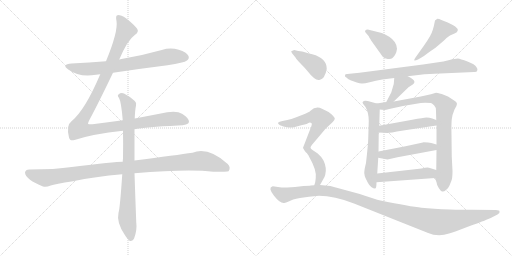
t = 0.00 s
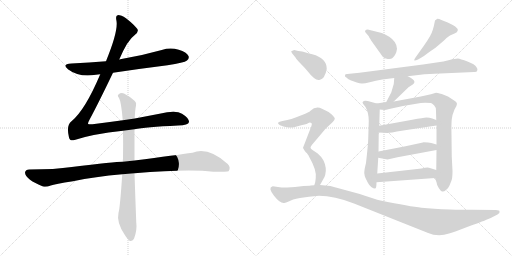
t = 2.60 s
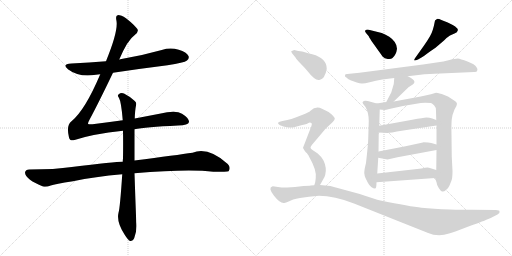
t = 5.20 s
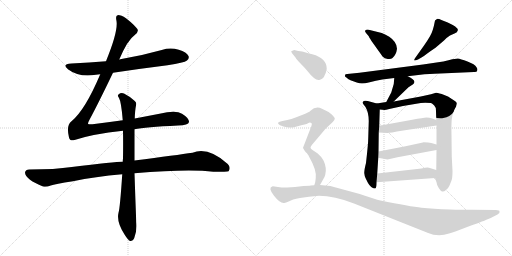
t = 7.80 s
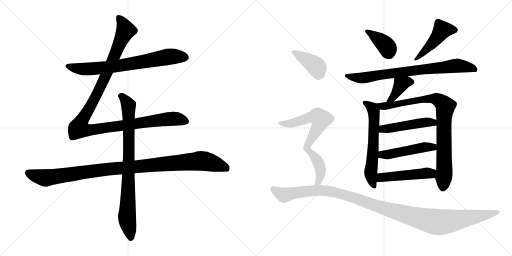
t = 10.41 s
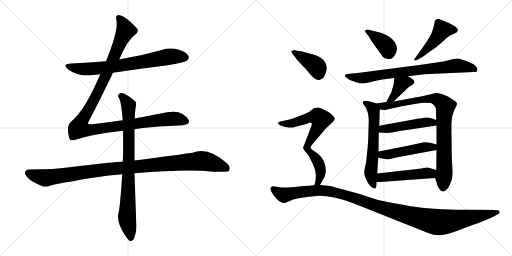
t = 13.01 s

The animated SVG that drew these frames (rendered in a browser with its animation timeline set to each time). Animation: 16 CSS @keyframes rules; one cycle of 13.01 s.

<svg version="1.1" viewBox="0 0 2048 1024" xmlns="http://www.w3.org/2000/svg">
  <g stroke="lightgray" stroke-dasharray="1,1" stroke-width="1" transform="scale(4, 4)">
    <line x1="0" y1="0" x2="256" y2="256"></line>
    <line x1="256" y1="0" x2="0" y2="256"></line>
    <line x1="128" y1="0" x2="128" y2="256"></line>
    <line x1="0" y1="128" x2="256" y2="128"></line>
    <line x1="256" y1="0" x2="512" y2="256"></line>
    <line x1="512" y1="0" x2="256" y2="256"></line>
    <line x1="384" y1="0" x2="384" y2="256"></line>
    <line x1="256" y1="128" x2="512" y2="128"></line>
  </g>
<g transform="scale(1, -1) translate(0, -850)">
   <style type="text/css">
    @keyframes keyframes0 {
      from {
       stroke: black;
       stroke-dashoffset: 726;
       stroke-width: 128;
       }
       70% {
       animation-timing-function: step-end;
       stroke: black;
       stroke-dashoffset: 0;
       stroke-width: 128;
       }
       to {
       stroke: black;
       stroke-width: 1024;
       }
       }
       #make-me-a-hanzi-animation-0 {
         animation: keyframes0 0.840820s both;
         animation-delay: 0.000000s;
         animation-timing-function: linear;
       }
    @keyframes keyframes1 {
      from {
       stroke: black;
       stroke-dashoffset: 1180;
       stroke-width: 128;
       }
       79% {
       animation-timing-function: step-end;
       stroke: black;
       stroke-dashoffset: 0;
       stroke-width: 128;
       }
       to {
       stroke: black;
       stroke-width: 1024;
       }
       }
       #make-me-a-hanzi-animation-1 {
         animation: keyframes1 1.210286s both;
         animation-delay: 0.840820s;
         animation-timing-function: linear;
       }
    @keyframes keyframes2 {
      from {
       stroke: black;
       stroke-dashoffset: 1069;
       stroke-width: 128;
       }
       78% {
       animation-timing-function: step-end;
       stroke: black;
       stroke-dashoffset: 0;
       stroke-width: 128;
       }
       to {
       stroke: black;
       stroke-width: 1024;
       }
       }
       #make-me-a-hanzi-animation-2 {
         animation: keyframes2 1.119954s both;
         animation-delay: 2.051106s;
         animation-timing-function: linear;
       }
    @keyframes keyframes3 {
      from {
       stroke: black;
       stroke-dashoffset: 837;
       stroke-width: 128;
       }
       73% {
       animation-timing-function: step-end;
       stroke: black;
       stroke-dashoffset: 0;
       stroke-width: 128;
       }
       to {
       stroke: black;
       stroke-width: 1024;
       }
       }
       #make-me-a-hanzi-animation-3 {
         animation: keyframes3 0.931152s both;
         animation-delay: 3.171060s;
         animation-timing-function: linear;
       }
    @keyframes keyframes4 {
      from {
       stroke: black;
       stroke-dashoffset: 386;
       stroke-width: 128;
       }
       56% {
       animation-timing-function: step-end;
       stroke: black;
       stroke-dashoffset: 0;
       stroke-width: 128;
       }
       to {
       stroke: black;
       stroke-width: 1024;
       }
       }
       #make-me-a-hanzi-animation-4 {
         animation: keyframes4 0.564128s both;
         animation-delay: 4.102212s;
         animation-timing-function: linear;
       }
    @keyframes keyframes5 {
      from {
       stroke: black;
       stroke-dashoffset: 465;
       stroke-width: 128;
       }
       60% {
       animation-timing-function: step-end;
       stroke: black;
       stroke-dashoffset: 0;
       stroke-width: 128;
       }
       to {
       stroke: black;
       stroke-width: 1024;
       }
       }
       #make-me-a-hanzi-animation-5 {
         animation: keyframes5 0.628418s both;
         animation-delay: 4.666340s;
         animation-timing-function: linear;
       }
    @keyframes keyframes6 {
      from {
       stroke: black;
       stroke-dashoffset: 773;
       stroke-width: 128;
       }
       72% {
       animation-timing-function: step-end;
       stroke: black;
       stroke-dashoffset: 0;
       stroke-width: 128;
       }
       to {
       stroke: black;
       stroke-width: 1024;
       }
       }
       #make-me-a-hanzi-animation-6 {
         animation: keyframes6 0.879069s both;
         animation-delay: 5.294758s;
         animation-timing-function: linear;
       }
    @keyframes keyframes7 {
      from {
       stroke: black;
       stroke-dashoffset: 388;
       stroke-width: 128;
       }
       56% {
       animation-timing-function: step-end;
       stroke: black;
       stroke-dashoffset: 0;
       stroke-width: 128;
       }
       to {
       stroke: black;
       stroke-width: 1024;
       }
       }
       #make-me-a-hanzi-animation-7 {
         animation: keyframes7 0.565755s both;
         animation-delay: 6.173827s;
         animation-timing-function: linear;
       }
    @keyframes keyframes8 {
      from {
       stroke: black;
       stroke-dashoffset: 614;
       stroke-width: 128;
       }
       67% {
       animation-timing-function: step-end;
       stroke: black;
       stroke-dashoffset: 0;
       stroke-width: 128;
       }
       to {
       stroke: black;
       stroke-width: 1024;
       }
       }
       #make-me-a-hanzi-animation-8 {
         animation: keyframes8 0.749674s both;
         animation-delay: 6.739582s;
         animation-timing-function: linear;
       }
    @keyframes keyframes9 {
      from {
       stroke: black;
       stroke-dashoffset: 867;
       stroke-width: 128;
       }
       74% {
       animation-timing-function: step-end;
       stroke: black;
       stroke-dashoffset: 0;
       stroke-width: 128;
       }
       to {
       stroke: black;
       stroke-width: 1024;
       }
       }
       #make-me-a-hanzi-animation-9 {
         animation: keyframes9 0.955566s both;
         animation-delay: 7.489256s;
         animation-timing-function: linear;
       }
    @keyframes keyframes10 {
      from {
       stroke: black;
       stroke-dashoffset: 480;
       stroke-width: 128;
       }
       61% {
       animation-timing-function: step-end;
       stroke: black;
       stroke-dashoffset: 0;
       stroke-width: 128;
       }
       to {
       stroke: black;
       stroke-width: 1024;
       }
       }
       #make-me-a-hanzi-animation-10 {
         animation: keyframes10 0.640625s both;
         animation-delay: 8.444822s;
         animation-timing-function: linear;
       }
    @keyframes keyframes11 {
      from {
       stroke: black;
       stroke-dashoffset: 482;
       stroke-width: 128;
       }
       61% {
       animation-timing-function: step-end;
       stroke: black;
       stroke-dashoffset: 0;
       stroke-width: 128;
       }
       to {
       stroke: black;
       stroke-width: 1024;
       }
       }
       #make-me-a-hanzi-animation-11 {
         animation: keyframes11 0.642253s both;
         animation-delay: 9.085447s;
         animation-timing-function: linear;
       }
    @keyframes keyframes12 {
      from {
       stroke: black;
       stroke-dashoffset: 490;
       stroke-width: 128;
       }
       61% {
       animation-timing-function: step-end;
       stroke: black;
       stroke-dashoffset: 0;
       stroke-width: 128;
       }
       to {
       stroke: black;
       stroke-width: 1024;
       }
       }
       #make-me-a-hanzi-animation-12 {
         animation: keyframes12 0.648763s both;
         animation-delay: 9.727700s;
         animation-timing-function: linear;
       }
    @keyframes keyframes13 {
      from {
       stroke: black;
       stroke-dashoffset: 399;
       stroke-width: 128;
       }
       56% {
       animation-timing-function: step-end;
       stroke: black;
       stroke-dashoffset: 0;
       stroke-width: 128;
       }
       to {
       stroke: black;
       stroke-width: 1024;
       }
       }
       #make-me-a-hanzi-animation-13 {
         animation: keyframes13 0.574707s both;
         animation-delay: 10.376463s;
         animation-timing-function: linear;
       }
    @keyframes keyframes14 {
      from {
       stroke: black;
       stroke-dashoffset: 728;
       stroke-width: 128;
       }
       70% {
       animation-timing-function: step-end;
       stroke: black;
       stroke-dashoffset: 0;
       stroke-width: 128;
       }
       to {
       stroke: black;
       stroke-width: 1024;
       }
       }
       #make-me-a-hanzi-animation-14 {
         animation: keyframes14 0.842448s both;
         animation-delay: 10.951170s;
         animation-timing-function: linear;
       }
    @keyframes keyframes15 {
      from {
       stroke: black;
       stroke-dashoffset: 1182;
       stroke-width: 128;
       }
       79% {
       animation-timing-function: step-end;
       stroke: black;
       stroke-dashoffset: 0;
       stroke-width: 128;
       }
       to {
       stroke: black;
       stroke-width: 1024;
       }
       }
       #make-me-a-hanzi-animation-15 {
         animation: keyframes15 1.211914s both;
         animation-delay: 11.793618s;
         animation-timing-function: linear;
       }
</style>
<path d="M 452.0 559.5 Q 558.0 575.5 670.0 589.5 Q 737.0 599.5 748.0 608.5 Q 758.0 615.5 754.0 626.5 Q 747.0 641.5 715.0 651.5 Q 681.0 661.5 647.0 650.5 Q 569.0 628.5 486.0 614.5 Q 482.0 614.5 477.0 612.5 L 424.0 605.5 Q 357.0 599.5 286.0 596.5 Q 244.0 593.5 273.0 572.5 Q 318.0 539.5 384.0 551.5 Q 391.0 552.5 401.0 553.5 L 452.0 559.5 Z" fill="lightgray"></path> 
<path d="M 491.0 369.5 Q 433.0 362.5 370.0 353.5 Q 354.0 352.5 352.0 355.5 Q 351.0 358.5 358.0 371.5 Q 394.0 438.5 452.0 559.5 L 477.0 612.5 Q 510.0 690.5 539.0 710.5 Q 558.0 723.5 548.0 736.5 Q 497.0 790.5 471.0 789.5 Q 461.0 789.5 466.0 766.5 Q 473.0 724.5 424.0 605.5 L 401.0 553.5 Q 340.0 409.5 286.0 365.5 Q 264.0 349.5 276.0 300.5 Q 280.0 284.5 298.0 290.5 Q 370.0 314.5 492.0 327.5 L 538.0 333.5 Q 580.0 342.5 712.0 348.5 Q 754.0 349.5 756.0 362.5 Q 757.0 377.5 728.0 395.5 Q 704.0 410.5 638.0 395.5 L 539.0 376.5 L 491.0 369.5 Z" fill="lightgray"></path> 
<path d="M 491.0 203.5 Q 460.0 203.5 287.0 182.5 Q 220.0 172.5 117.0 172.5 Q 102.0 172.5 100.0 160.5 Q 100.0 147.5 120.0 131.5 Q 138.0 118.5 172.0 104.5 Q 184.0 100.5 203.0 108.5 Q 219.0 114.5 292.0 125.5 Q 380.0 144.5 489.0 153.5 L 538.0 157.5 Q 754.0 175.5 853.0 163.5 Q 910.0 163.5 914.0 165.5 Q 914.0 166.5 915.0 166.5 Q 924.0 181.5 911.0 194.5 Q 833.0 264.5 770.0 239.5 Q 709.0 230.5 538.0 208.5 L 491.0 203.5 Z" fill="lightgray"></path> 
<path d="M 539.0 376.5 Q 540.0 409.5 544.0 428.5 Q 547.0 440.5 539.0 446.5 Q 515.0 467.5 496.0 476.5 Q 483.0 480.5 474.0 472.5 Q 468.0 468.5 476.0 458.5 Q 485.0 443.5 491.0 369.5 L 492.0 327.5 Q 493.0 278.5 492.0 216.5 Q 491.0 210.5 491.0 203.5 L 489.0 153.5 Q 480.0 17.5 474.0 -0.5 Q 465.0 -39.5 500.0 -90.5 Q 512.0 -109.5 520.0 -113.5 Q 532.0 -114.5 537.0 -101.5 Q 549.0 -68.5 545.0 -38.5 Q 541.0 64.5 538.0 157.5 L 538.0 208.5 L 538.0 333.5 L 539.0 376.5 Z" fill="lightgray"></path> 
<path d="M 1464.0 718.5 L 1475.0 705.5 Q 1475.0 703.5 1486.0 686.5 L 1531.0 623.5 Q 1538.0 615.5 1551.0 614.5 Q 1564.0 612.5 1570.0 618.5 Q 1585.0 631.5 1588.0 655.5 Q 1588.0 682.5 1557.0 703.5 Q 1539.0 714.5 1527.0 718.5 L 1475.0 731.5 Q 1465.0 732.5 1461.0 728.5 Q 1458.0 724.5 1464.0 718.5 Z" fill="lightgray"></path> 
<path d="M 1694.0 665.5 L 1662.0 620.5 Q 1656.0 612.5 1657.0 609.5 Q 1658.0 606.5 1672.0 612.5 L 1686.0 620.5 Q 1694.0 624.5 1709.0 636.5 Q 1724.0 647.5 1742.0 659.5 L 1776.0 688.5 Q 1787.0 700.5 1800.0 708.5 L 1818.0 716.5 Q 1830.0 721.5 1831.0 728.5 Q 1833.0 735.5 1826.0 739.5 Q 1823.0 744.5 1811.0 750.5 L 1791.0 760.5 L 1768.0 769.5 Q 1753.0 775.5 1748.0 774.5 Q 1744.0 772.5 1740.0 768.5 Q 1732.0 724.5 1720.0 705.5 Q 1709.0 686.5 1694.0 665.5 Z" fill="lightgray"></path> 
<path d="M 1746.0 600.5 L 1692.0 592.5 L 1438.0 559.5 L 1389.0 554.5 Q 1380.0 554.5 1380.0 549.5 Q 1378.0 543.5 1387.0 539.5 Q 1390.0 535.5 1402.0 529.5 L 1427.0 520.5 Q 1439.0 516.5 1447.0 516.5 Q 1455.0 515.5 1479.0 521.5 Q 1503.0 528.5 1529.0 532.5 L 1577.0 538.5 L 1631.0 545.5 L 1698.0 553.5 Q 1709.0 554.5 1761.0 556.5 L 1896.0 562.5 Q 1908.0 561.5 1909.0 568.5 Q 1912.0 574.5 1906.0 581.5 Q 1900.0 593.5 1870.0 604.5 Q 1841.0 615.5 1831.0 616.5 Q 1821.0 616.5 1798.0 610.5 Q 1775.0 603.5 1746.0 600.5 Z" fill="lightgray"></path> 
<path d="M 1577.0 538.5 L 1575.0 514.5 L 1565.0 480.5 L 1545.0 442.5 C 1531.0 415.5 1553.0 423.5 1575.0 444.5 L 1634.0 501.5 L 1651.0 512.5 Q 1656.0 515.5 1658.0 522.5 Q 1657.0 533.5 1631.0 545.5 C 1604.0 558.5 1579.0 568.5 1577.0 538.5 Z" fill="lightgray"></path> 
<path d="M 1507.0 436.5 L 1471.0 446.5 Q 1460.0 448.5 1455.0 446.5 Q 1450.0 442.5 1450.0 439.5 Q 1451.0 435.5 1462.0 422.5 Q 1475.0 400.5 1475.0 366.5 L 1473.0 298.5 Q 1473.0 277.5 1464.0 198.5 Q 1457.0 171.5 1457.0 158.5 Q 1458.0 147.5 1462.0 138.5 L 1472.0 118.5 Q 1477.0 109.5 1485.0 102.5 Q 1497.0 94.5 1501.0 96.5 Q 1506.0 97.5 1506.0 121.5 L 1509.0 156.5 L 1513.0 219.5 L 1514.0 244.5 L 1515.0 320.5 L 1517.0 347.5 L 1519.0 412.5 C 1520.0 432.5 1520.0 432.5 1507.0 436.5 Z" fill="lightgray"></path> 
<path d="M 1545.0 442.5 L 1507.0 436.5 C 1477.0 431.5 1489.0 415.5 1519.0 412.5 L 1538.0 410.5 Q 1543.0 410.5 1557.0 414.5 L 1612.0 426.5 L 1665.0 435.5 Q 1683.0 439.5 1701.0 439.5 L 1724.0 438.5 Q 1728.0 437.5 1737.0 428.5 Q 1744.0 422.5 1744.0 406.5 L 1745.0 370.5 L 1746.0 348.5 L 1746.0 272.5 L 1746.0 250.5 L 1745.0 170.5 L 1740.0 138.5 L 1746.0 121.5 Q 1747.0 110.5 1755.0 98.5 Q 1763.0 85.5 1769.0 84.5 Q 1775.0 82.5 1784.0 90.5 Q 1794.0 98.5 1798.0 108.5 L 1806.0 128.5 Q 1810.0 138.5 1810.0 166.5 L 1807.0 224.5 L 1806.0 308.5 Q 1805.0 354.5 1807.0 373.5 Q 1809.0 391.5 1818.0 412.5 Q 1828.0 427.5 1828.0 435.5 Q 1828.0 442.5 1815.0 449.5 L 1792.0 464.5 L 1767.0 474.5 Q 1747.0 479.5 1744.0 479.5 L 1724.0 473.5 Q 1699.0 467.5 1683.0 464.5 L 1575.0 444.5 L 1545.0 442.5 Z" fill="lightgray"></path> 
<path d="M 1515.0 320.5 L 1550.0 318.5 Q 1556.0 318.5 1613.0 328.5 L 1746.0 348.5 C 1776.0 352.5 1773.0 359.5 1745.0 370.5 L 1729.0 376.5 Q 1718.0 380.5 1706.0 380.5 Q 1694.0 379.5 1649.0 371.5 L 1517.0 347.5 C 1487.0 342.5 1485.0 322.5 1515.0 320.5 Z" fill="lightgray"></path> 
<path d="M 1513.0 219.5 L 1550.0 212.5 L 1590.0 221.5 L 1746.0 250.5 C 1775.0 255.5 1775.0 264.5 1746.0 272.5 L 1725.0 278.5 Q 1715.0 281.5 1694.0 281.5 Q 1692.0 280.5 1687.0 279.5 L 1622.0 265.5 L 1514.0 244.5 C 1485.0 238.5 1484.0 225.5 1513.0 219.5 Z" fill="lightgray"></path> 
<path d="M 1506.0 121.5 L 1740.0 138.5 C 1770.0 140.5 1774.0 161.5 1745.0 170.5 L 1716.0 179.5 Q 1708.0 181.5 1686.0 176.5 L 1509.0 156.5 C 1479.0 153.5 1476.0 119.5 1506.0 121.5 Z" fill="lightgray"></path> 
<path d="M 1169.0 636.5 L 1182.0 620.5 Q 1186.0 612.5 1203.0 595.5 Q 1220.0 578.5 1228.0 568.5 Q 1261.0 526.5 1277.0 530.5 Q 1294.0 534.5 1300.0 552.5 Q 1303.0 556.5 1307.0 574.5 Q 1308.0 617.5 1249.0 633.5 Q 1220.0 640.5 1216.0 642.5 Q 1212.0 644.5 1193.0 646.5 L 1177.0 650.5 L 1165.0 645.5 Q 1164.0 644.5 1169.0 636.5 Z" fill="lightgray"></path> 
<path d="M 1280.0 110.5 L 1294.0 135.5 Q 1298.0 140.5 1301.0 151.5 Q 1308.0 179.5 1294.0 208.5 Q 1285.0 224.5 1271.0 236.5 L 1250.0 250.5 Q 1242.0 256.5 1242.0 260.5 Q 1242.0 263.5 1248.0 271.5 L 1298.0 330.5 Q 1301.0 334.5 1315.0 347.5 L 1330.0 361.5 Q 1339.0 371.5 1339.0 375.5 Q 1340.0 379.5 1327.0 392.5 Q 1314.0 404.5 1288.0 415.5 Q 1263.0 426.5 1242.0 407.5 Q 1239.0 404.5 1237.0 403.5 L 1221.0 395.5 L 1185.0 381.5 Q 1164.0 373.5 1149.0 370.5 L 1130.0 366.5 Q 1116.0 363.5 1113.0 360.5 Q 1110.0 357.5 1116.0 352.5 Q 1122.0 347.5 1143.0 342.5 Q 1164.0 337.5 1176.0 341.5 Q 1189.0 345.5 1209.0 350.5 Q 1230.0 354.5 1236.0 359.5 Q 1242.0 360.5 1246.0 358.5 Q 1249.0 354.5 1245.0 344.5 L 1212.0 259.5 Q 1212.0 256.5 1224.0 240.5 Q 1230.0 237.5 1238.0 220.5 Q 1267.0 170.5 1263.0 138.5 L 1261.0 122.5 Q 1261.0 120.5 1257.0 109.5 C 1249.0 80.5 1265.0 84.5 1280.0 110.5 Z" fill="lightgray"></path> 
<path d="M 1239.0 107.5 L 1214.0 106.5 L 1180.0 102.5 L 1149.0 100.5 Q 1135.0 98.5 1112.0 102.5 Q 1090.0 105.5 1089.0 104.5 Q 1071.0 99.5 1096.0 67.5 Q 1121.0 35.5 1137.0 38.5 Q 1142.0 39.5 1157.0 45.5 Q 1167.0 52.5 1200.0 58.5 Q 1233.0 64.5 1276.0 67.5 Q 1337.0 67.5 1416.0 36.5 L 1710.0 -80.5 Q 1753.0 -99.5 1796.0 -83.5 Q 1812.0 -79.5 1866.0 -58.5 Q 1933.0 -34.5 1943.0 -29.5 L 1963.0 -21.5 L 1990.0 -7.5 Q 2001.0 -1.5 1998.0 4.5 Q 1998.0 10.5 1984.0 10.5 L 1887.0 11.5 Q 1870.0 10.5 1800.0 12.5 Q 1731.0 14.5 1686.0 19.5 Q 1641.0 24.5 1522.0 48.5 Q 1501.0 53.5 1439.0 74.5 L 1321.0 106.5 L 1280.0 110.5 L 1257.0 109.5 L 1242.0 108.5 Q 1241.0 107.5 1239.0 107.5 Z" fill="lightgray"></path> 
      <clipPath id="make-me-a-hanzi-clip-0">
      <path d="M 452.0 559.5 Q 558.0 575.5 670.0 589.5 Q 737.0 599.5 748.0 608.5 Q 758.0 615.5 754.0 626.5 Q 747.0 641.5 715.0 651.5 Q 681.0 661.5 647.0 650.5 Q 569.0 628.5 486.0 614.5 Q 482.0 614.5 477.0 612.5 L 424.0 605.5 Q 357.0 599.5 286.0 596.5 Q 244.0 593.5 273.0 572.5 Q 318.0 539.5 384.0 551.5 Q 391.0 552.5 401.0 553.5 L 452.0 559.5 Z" fill="lightgray"></path>
      </clipPath>
      <path clip-path="url(#make-me-a-hanzi-clip-0)" d="M 276.0 586.5 L 346.0 573.5 L 471.0 586.5 L 681.0 624.5 L 741.0 620.5 " fill="none" id="make-me-a-hanzi-animation-0" stroke-dasharray="598 1196" stroke-linecap="round"></path>

      <clipPath id="make-me-a-hanzi-clip-1">
      <path d="M 491.0 369.5 Q 433.0 362.5 370.0 353.5 Q 354.0 352.5 352.0 355.5 Q 351.0 358.5 358.0 371.5 Q 394.0 438.5 452.0 559.5 L 477.0 612.5 Q 510.0 690.5 539.0 710.5 Q 558.0 723.5 548.0 736.5 Q 497.0 790.5 471.0 789.5 Q 461.0 789.5 466.0 766.5 Q 473.0 724.5 424.0 605.5 L 401.0 553.5 Q 340.0 409.5 286.0 365.5 Q 264.0 349.5 276.0 300.5 Q 280.0 284.5 298.0 290.5 Q 370.0 314.5 492.0 327.5 L 538.0 333.5 Q 580.0 342.5 712.0 348.5 Q 754.0 349.5 756.0 362.5 Q 757.0 377.5 728.0 395.5 Q 704.0 410.5 638.0 395.5 L 539.0 376.5 L 491.0 369.5 Z" fill="lightgray"></path>
      </clipPath>
      <path clip-path="url(#make-me-a-hanzi-clip-1)" d="M 474.0 779.5 L 494.0 750.5 L 501.0 725.5 L 414.0 527.5 L 325.0 363.5 L 318.0 336.5 L 364.0 330.5 L 672.0 374.5 L 707.0 375.5 L 745.0 365.5 " fill="none" id="make-me-a-hanzi-animation-1" stroke-dasharray="1052 2104" stroke-linecap="round"></path>

      <clipPath id="make-me-a-hanzi-clip-2">
      <path d="M 491.0 203.5 Q 460.0 203.5 287.0 182.5 Q 220.0 172.5 117.0 172.5 Q 102.0 172.5 100.0 160.5 Q 100.0 147.5 120.0 131.5 Q 138.0 118.5 172.0 104.5 Q 184.0 100.5 203.0 108.5 Q 219.0 114.5 292.0 125.5 Q 380.0 144.5 489.0 153.5 L 538.0 157.5 Q 754.0 175.5 853.0 163.5 Q 910.0 163.5 914.0 165.5 Q 914.0 166.5 915.0 166.5 Q 924.0 181.5 911.0 194.5 Q 833.0 264.5 770.0 239.5 Q 709.0 230.5 538.0 208.5 L 491.0 203.5 Z" fill="lightgray"></path>
      </clipPath>
      <path clip-path="url(#make-me-a-hanzi-clip-2)" d="M 113.0 158.5 L 181.0 138.5 L 372.0 167.5 L 796.0 206.5 L 872.0 191.5 L 901.0 180.5 L 911.0 169.5 " fill="none" id="make-me-a-hanzi-animation-2" stroke-dasharray="941 1882" stroke-linecap="round"></path>

      <clipPath id="make-me-a-hanzi-clip-3">
      <path d="M 539.0 376.5 Q 540.0 409.5 544.0 428.5 Q 547.0 440.5 539.0 446.5 Q 515.0 467.5 496.0 476.5 Q 483.0 480.5 474.0 472.5 Q 468.0 468.5 476.0 458.5 Q 485.0 443.5 491.0 369.5 L 492.0 327.5 Q 493.0 278.5 492.0 216.5 Q 491.0 210.5 491.0 203.5 L 489.0 153.5 Q 480.0 17.5 474.0 -0.5 Q 465.0 -39.5 500.0 -90.5 Q 512.0 -109.5 520.0 -113.5 Q 532.0 -114.5 537.0 -101.5 Q 549.0 -68.5 545.0 -38.5 Q 541.0 64.5 538.0 157.5 L 538.0 208.5 L 538.0 333.5 L 539.0 376.5 Z" fill="lightgray"></path>
      </clipPath>
      <path clip-path="url(#make-me-a-hanzi-clip-3)" d="M 483.0 466.5 L 514.0 428.5 L 516.0 216.5 L 508.0 -19.5 L 523.0 -101.5 " fill="none" id="make-me-a-hanzi-animation-3" stroke-dasharray="709 1418" stroke-linecap="round"></path>

      <clipPath id="make-me-a-hanzi-clip-4">
      <path d="M 1464.0 718.5 L 1475.0 705.5 Q 1475.0 703.5 1486.0 686.5 L 1531.0 623.5 Q 1538.0 615.5 1551.0 614.5 Q 1564.0 612.5 1570.0 618.5 Q 1585.0 631.5 1588.0 655.5 Q 1588.0 682.5 1557.0 703.5 Q 1539.0 714.5 1527.0 718.5 L 1475.0 731.5 Q 1465.0 732.5 1461.0 728.5 Q 1458.0 724.5 1464.0 718.5 Z" fill="lightgray"></path>
      </clipPath>
      <path clip-path="url(#make-me-a-hanzi-clip-4)" d="M 1469.0 725.5 L 1542.0 670.5 L 1557.0 634.5 " fill="none" id="make-me-a-hanzi-animation-4" stroke-dasharray="258 516" stroke-linecap="round"></path>

      <clipPath id="make-me-a-hanzi-clip-5">
      <path d="M 1694.0 665.5 L 1662.0 620.5 Q 1656.0 612.5 1657.0 609.5 Q 1658.0 606.5 1672.0 612.5 L 1686.0 620.5 Q 1694.0 624.5 1709.0 636.5 Q 1724.0 647.5 1742.0 659.5 L 1776.0 688.5 Q 1787.0 700.5 1800.0 708.5 L 1818.0 716.5 Q 1830.0 721.5 1831.0 728.5 Q 1833.0 735.5 1826.0 739.5 Q 1823.0 744.5 1811.0 750.5 L 1791.0 760.5 L 1768.0 769.5 Q 1753.0 775.5 1748.0 774.5 Q 1744.0 772.5 1740.0 768.5 Q 1732.0 724.5 1720.0 705.5 Q 1709.0 686.5 1694.0 665.5 Z" fill="lightgray"></path>
      </clipPath>
      <path clip-path="url(#make-me-a-hanzi-clip-5)" d="M 1820.0 730.5 L 1769.0 730.5 L 1743.0 692.5 L 1664.0 612.5 " fill="none" id="make-me-a-hanzi-animation-5" stroke-dasharray="337 674" stroke-linecap="round"></path>

      <clipPath id="make-me-a-hanzi-clip-6">
      <path d="M 1746.0 600.5 L 1692.0 592.5 L 1438.0 559.5 L 1389.0 554.5 Q 1380.0 554.5 1380.0 549.5 Q 1378.0 543.5 1387.0 539.5 Q 1390.0 535.5 1402.0 529.5 L 1427.0 520.5 Q 1439.0 516.5 1447.0 516.5 Q 1455.0 515.5 1479.0 521.5 Q 1503.0 528.5 1529.0 532.5 L 1577.0 538.5 L 1631.0 545.5 L 1698.0 553.5 Q 1709.0 554.5 1761.0 556.5 L 1896.0 562.5 Q 1908.0 561.5 1909.0 568.5 Q 1912.0 574.5 1906.0 581.5 Q 1900.0 593.5 1870.0 604.5 Q 1841.0 615.5 1831.0 616.5 Q 1821.0 616.5 1798.0 610.5 Q 1775.0 603.5 1746.0 600.5 Z" fill="lightgray"></path>
      </clipPath>
      <path clip-path="url(#make-me-a-hanzi-clip-6)" d="M 1387.0 547.5 L 1450.0 538.5 L 1822.0 587.5 L 1899.0 573.5 " fill="none" id="make-me-a-hanzi-animation-6" stroke-dasharray="645 1290" stroke-linecap="round"></path>

      <clipPath id="make-me-a-hanzi-clip-7">
      <path d="M 1577.0 538.5 L 1575.0 514.5 L 1565.0 480.5 L 1545.0 442.5 C 1531.0 415.5 1553.0 423.5 1575.0 444.5 L 1634.0 501.5 L 1651.0 512.5 Q 1656.0 515.5 1658.0 522.5 Q 1657.0 533.5 1631.0 545.5 C 1604.0 558.5 1579.0 568.5 1577.0 538.5 Z" fill="lightgray"></path>
      </clipPath>
      <path clip-path="url(#make-me-a-hanzi-clip-7)" d="M 1648.0 522.5 L 1626.0 522.5 L 1604.0 512.5 L 1571.0 458.5 L 1552.0 446.5 " fill="none" id="make-me-a-hanzi-animation-7" stroke-dasharray="260 520" stroke-linecap="round"></path>

      <clipPath id="make-me-a-hanzi-clip-8">
      <path d="M 1507.0 436.5 L 1471.0 446.5 Q 1460.0 448.5 1455.0 446.5 Q 1450.0 442.5 1450.0 439.5 Q 1451.0 435.5 1462.0 422.5 Q 1475.0 400.5 1475.0 366.5 L 1473.0 298.5 Q 1473.0 277.5 1464.0 198.5 Q 1457.0 171.5 1457.0 158.5 Q 1458.0 147.5 1462.0 138.5 L 1472.0 118.5 Q 1477.0 109.5 1485.0 102.5 Q 1497.0 94.5 1501.0 96.5 Q 1506.0 97.5 1506.0 121.5 L 1509.0 156.5 L 1513.0 219.5 L 1514.0 244.5 L 1515.0 320.5 L 1517.0 347.5 L 1519.0 412.5 C 1520.0 432.5 1520.0 432.5 1507.0 436.5 Z" fill="lightgray"></path>
      </clipPath>
      <path clip-path="url(#make-me-a-hanzi-clip-8)" d="M 1457.0 439.5 L 1491.0 416.5 L 1495.0 406.5 L 1493.0 252.5 L 1483.0 157.5 L 1498.0 102.5 " fill="none" id="make-me-a-hanzi-animation-8" stroke-dasharray="486 972" stroke-linecap="round"></path>

      <clipPath id="make-me-a-hanzi-clip-9">
      <path d="M 1545.0 442.5 L 1507.0 436.5 C 1477.0 431.5 1489.0 415.5 1519.0 412.5 L 1538.0 410.5 Q 1543.0 410.5 1557.0 414.5 L 1612.0 426.5 L 1665.0 435.5 Q 1683.0 439.5 1701.0 439.5 L 1724.0 438.5 Q 1728.0 437.5 1737.0 428.5 Q 1744.0 422.5 1744.0 406.5 L 1745.0 370.5 L 1746.0 348.5 L 1746.0 272.5 L 1746.0 250.5 L 1745.0 170.5 L 1740.0 138.5 L 1746.0 121.5 Q 1747.0 110.5 1755.0 98.5 Q 1763.0 85.5 1769.0 84.5 Q 1775.0 82.5 1784.0 90.5 Q 1794.0 98.5 1798.0 108.5 L 1806.0 128.5 Q 1810.0 138.5 1810.0 166.5 L 1807.0 224.5 L 1806.0 308.5 Q 1805.0 354.5 1807.0 373.5 Q 1809.0 391.5 1818.0 412.5 Q 1828.0 427.5 1828.0 435.5 Q 1828.0 442.5 1815.0 449.5 L 1792.0 464.5 L 1767.0 474.5 Q 1747.0 479.5 1744.0 479.5 L 1724.0 473.5 Q 1699.0 467.5 1683.0 464.5 L 1575.0 444.5 L 1545.0 442.5 Z" fill="lightgray"></path>
      </clipPath>
      <path clip-path="url(#make-me-a-hanzi-clip-9)" d="M 1514.0 432.5 L 1535.0 425.5 L 1561.0 428.5 L 1720.0 456.5 L 1745.0 454.5 L 1778.0 430.5 L 1778.0 172.5 L 1772.0 95.5 " fill="none" id="make-me-a-hanzi-animation-9" stroke-dasharray="739 1478" stroke-linecap="round"></path>

      <clipPath id="make-me-a-hanzi-clip-10">
      <path d="M 1515.0 320.5 L 1550.0 318.5 Q 1556.0 318.5 1613.0 328.5 L 1746.0 348.5 C 1776.0 352.5 1773.0 359.5 1745.0 370.5 L 1729.0 376.5 Q 1718.0 380.5 1706.0 380.5 Q 1694.0 379.5 1649.0 371.5 L 1517.0 347.5 C 1487.0 342.5 1485.0 322.5 1515.0 320.5 Z" fill="lightgray"></path>
      </clipPath>
      <path clip-path="url(#make-me-a-hanzi-clip-10)" d="M 1521.0 326.5 L 1542.0 336.5 L 1710.0 362.5 L 1728.0 361.5 L 1738.0 353.5 " fill="none" id="make-me-a-hanzi-animation-10" stroke-dasharray="352 704" stroke-linecap="round"></path>

      <clipPath id="make-me-a-hanzi-clip-11">
      <path d="M 1513.0 219.5 L 1550.0 212.5 L 1590.0 221.5 L 1746.0 250.5 C 1775.0 255.5 1775.0 264.5 1746.0 272.5 L 1725.0 278.5 Q 1715.0 281.5 1694.0 281.5 Q 1692.0 280.5 1687.0 279.5 L 1622.0 265.5 L 1514.0 244.5 C 1485.0 238.5 1484.0 225.5 1513.0 219.5 Z" fill="lightgray"></path>
      </clipPath>
      <path clip-path="url(#make-me-a-hanzi-clip-11)" d="M 1521.0 225.5 L 1529.0 232.5 L 1566.0 234.5 L 1702.0 262.5 L 1732.0 261.5 L 1739.0 267.5 " fill="none" id="make-me-a-hanzi-animation-11" stroke-dasharray="354 708" stroke-linecap="round"></path>

      <clipPath id="make-me-a-hanzi-clip-12">
      <path d="M 1506.0 121.5 L 1740.0 138.5 C 1770.0 140.5 1774.0 161.5 1745.0 170.5 L 1716.0 179.5 Q 1708.0 181.5 1686.0 176.5 L 1509.0 156.5 C 1479.0 153.5 1476.0 119.5 1506.0 121.5 Z" fill="lightgray"></path>
      </clipPath>
      <path clip-path="url(#make-me-a-hanzi-clip-12)" d="M 1513.0 126.5 L 1525.0 140.5 L 1724.0 156.5 L 1736.0 166.5 " fill="none" id="make-me-a-hanzi-animation-12" stroke-dasharray="362 724" stroke-linecap="round"></path>

      <clipPath id="make-me-a-hanzi-clip-13">
      <path d="M 1169.0 636.5 L 1182.0 620.5 Q 1186.0 612.5 1203.0 595.5 Q 1220.0 578.5 1228.0 568.5 Q 1261.0 526.5 1277.0 530.5 Q 1294.0 534.5 1300.0 552.5 Q 1303.0 556.5 1307.0 574.5 Q 1308.0 617.5 1249.0 633.5 Q 1220.0 640.5 1216.0 642.5 Q 1212.0 644.5 1193.0 646.5 L 1177.0 650.5 L 1165.0 645.5 Q 1164.0 644.5 1169.0 636.5 Z" fill="lightgray"></path>
      </clipPath>
      <path clip-path="url(#make-me-a-hanzi-clip-13)" d="M 1173.0 643.5 L 1258.0 591.5 L 1270.0 576.5 L 1275.0 552.5 " fill="none" id="make-me-a-hanzi-animation-13" stroke-dasharray="271 542" stroke-linecap="round"></path>

      <clipPath id="make-me-a-hanzi-clip-14">
      <path d="M 1280.0 110.5 L 1294.0 135.5 Q 1298.0 140.5 1301.0 151.5 Q 1308.0 179.5 1294.0 208.5 Q 1285.0 224.5 1271.0 236.5 L 1250.0 250.5 Q 1242.0 256.5 1242.0 260.5 Q 1242.0 263.5 1248.0 271.5 L 1298.0 330.5 Q 1301.0 334.5 1315.0 347.5 L 1330.0 361.5 Q 1339.0 371.5 1339.0 375.5 Q 1340.0 379.5 1327.0 392.5 Q 1314.0 404.5 1288.0 415.5 Q 1263.0 426.5 1242.0 407.5 Q 1239.0 404.5 1237.0 403.5 L 1221.0 395.5 L 1185.0 381.5 Q 1164.0 373.5 1149.0 370.5 L 1130.0 366.5 Q 1116.0 363.5 1113.0 360.5 Q 1110.0 357.5 1116.0 352.5 Q 1122.0 347.5 1143.0 342.5 Q 1164.0 337.5 1176.0 341.5 Q 1189.0 345.5 1209.0 350.5 Q 1230.0 354.5 1236.0 359.5 Q 1242.0 360.5 1246.0 358.5 Q 1249.0 354.5 1245.0 344.5 L 1212.0 259.5 Q 1212.0 256.5 1224.0 240.5 Q 1230.0 237.5 1238.0 220.5 Q 1267.0 170.5 1263.0 138.5 L 1261.0 122.5 Q 1261.0 120.5 1257.0 109.5 C 1249.0 80.5 1265.0 84.5 1280.0 110.5 Z" fill="lightgray"></path>
      </clipPath>
      <path clip-path="url(#make-me-a-hanzi-clip-14)" d="M 1118.0 357.5 L 1162.0 356.5 L 1257.0 384.5 L 1272.0 383.5 L 1284.0 373.5 L 1273.0 341.5 L 1227.0 262.5 L 1229.0 253.5 L 1268.0 210.5 L 1280.0 182.5 L 1281.0 147.5 L 1274.0 121.5 L 1263.0 114.5 " fill="none" id="make-me-a-hanzi-animation-14" stroke-dasharray="600 1200" stroke-linecap="round"></path>

      <clipPath id="make-me-a-hanzi-clip-15">
      <path d="M 1239.0 107.5 L 1214.0 106.5 L 1180.0 102.5 L 1149.0 100.5 Q 1135.0 98.5 1112.0 102.5 Q 1090.0 105.5 1089.0 104.5 Q 1071.0 99.5 1096.0 67.5 Q 1121.0 35.5 1137.0 38.5 Q 1142.0 39.5 1157.0 45.5 Q 1167.0 52.5 1200.0 58.5 Q 1233.0 64.5 1276.0 67.5 Q 1337.0 67.5 1416.0 36.5 L 1710.0 -80.5 Q 1753.0 -99.5 1796.0 -83.5 Q 1812.0 -79.5 1866.0 -58.5 Q 1933.0 -34.5 1943.0 -29.5 L 1963.0 -21.5 L 1990.0 -7.5 Q 2001.0 -1.5 1998.0 4.5 Q 1998.0 10.5 1984.0 10.5 L 1887.0 11.5 Q 1870.0 10.5 1800.0 12.5 Q 1731.0 14.5 1686.0 19.5 Q 1641.0 24.5 1522.0 48.5 Q 1501.0 53.5 1439.0 74.5 L 1321.0 106.5 L 1280.0 110.5 L 1257.0 109.5 L 1242.0 108.5 Q 1241.0 107.5 1239.0 107.5 Z" fill="lightgray"></path>
      </clipPath>
      <path clip-path="url(#make-me-a-hanzi-clip-15)" d="M 1092.0 93.5 L 1135.0 69.5 L 1251.0 87.5 L 1323.0 85.5 L 1442.0 51.5 L 1521.0 21.5 L 1751.0 -38.5 L 1843.0 -27.5 L 1989.0 2.5 " fill="none" id="make-me-a-hanzi-animation-15" stroke-dasharray="1054 2108" stroke-linecap="round"></path>

</g>
</svg>
